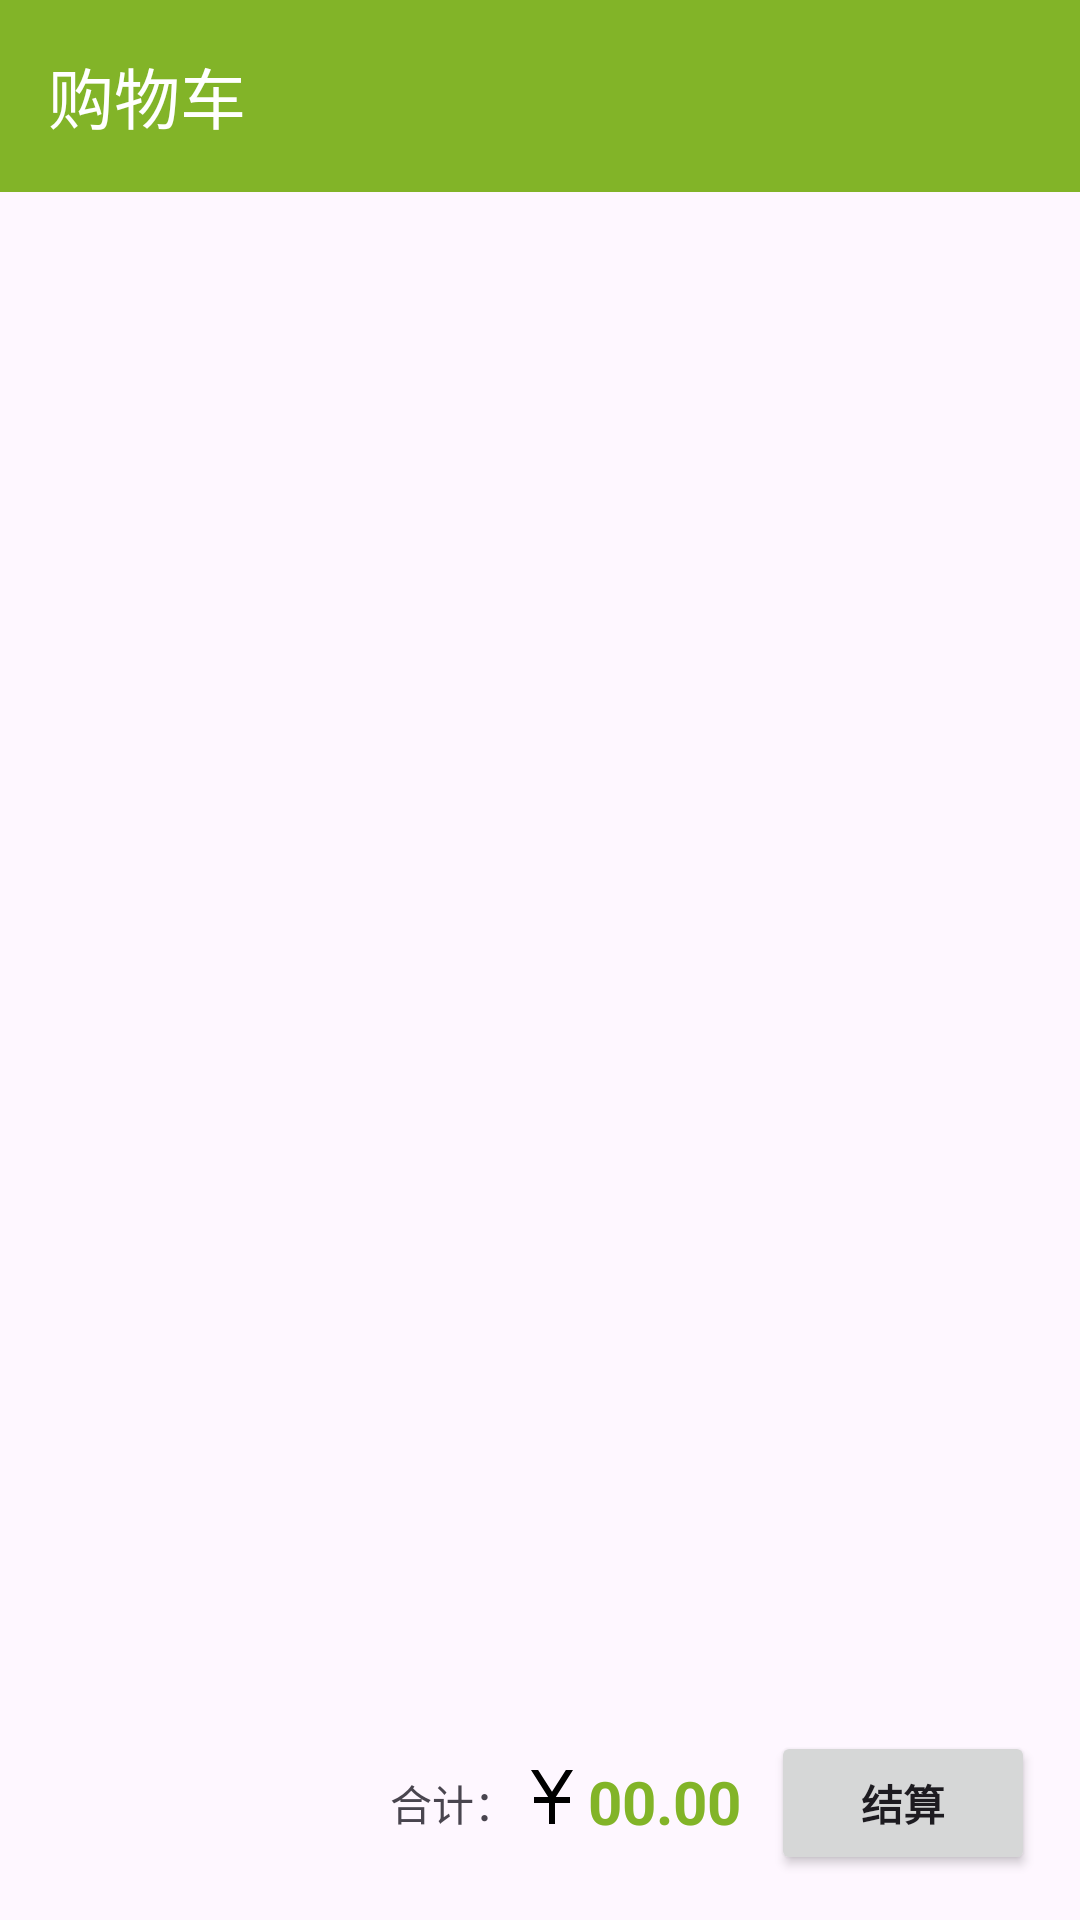

This screen was rendered from an Android layout file. Write that file and the resources it references.
<!-- AndroidManifest.xml: application theme Theme.PlantMall -->
<!-- res/layout/fragment_cart.xml -->
<?xml version="1.0" encoding="utf-8"?>
<RelativeLayout xmlns:android="http://schemas.android.com/apk/res/android"
    xmlns:tools="http://schemas.android.com/tools"
    android:layout_width="match_parent"
    android:layout_height="match_parent"
    xmlns:app="http://schemas.android.com/apk/res-auto"
    tools:context=".fragment.CartFragment"
    android:orientation="vertical">

        <androidx.appcompat.widget.LinearLayoutCompat
            android:layout_above="@id/bottom_layout"
            android:layout_width="match_parent"
            android:layout_height="match_parent"
            android:orientation="vertical">

            <androidx.appcompat.widget.Toolbar
                android:layout_width="match_parent"
                android:layout_height="wrap_content"
                android:background="@color/theme"
                app:title="购物车"
                app:titleTextColor="@color/white"
                />

            <androidx.recyclerview.widget.RecyclerView
                android:id="@+id/recyclerView"
                app:layoutManager="androidx.recyclerview.widget.LinearLayoutManager"
                android:layout_width="match_parent"
                tools:listitem="@layout/car_list_item"
                android:layout_height="wrap_content"/>

        </androidx.appcompat.widget.LinearLayoutCompat>

    <androidx.appcompat.widget.LinearLayoutCompat
        android:id="@+id/bottom_layout"
        android:layout_width="match_parent"
        android:layout_height="wrap_content"
        android:gravity="right"
        android:layout_alignParentBottom="true">

        <androidx.appcompat.widget.LinearLayoutCompat
            android:layout_margin="15dp"
            android:layout_width="wrap_content"
            android:gravity="center_vertical"
            android:layout_height="wrap_content">

            <TextView
                android:layout_width="wrap_content"
                android:layout_height="wrap_content"
                android:text="合计："/>

            <androidx.appcompat.widget.LinearLayoutCompat
                android:layout_width="wrap_content"
                android:layout_gravity="center_vertical"
                android:layout_height="wrap_content">

                <androidx.appcompat.widget.LinearLayoutCompat
                    android:layout_width="wrap_content"
                    android:layout_gravity="center_vertical"
                    android:layout_height="wrap_content">

                    <ImageView
                        android:layout_marginBottom="4dp"
                        android:layout_width="wrap_content"
                        android:layout_height="wrap_content"
                        android:layout_gravity="bottom"
                        android:src="@drawable/baseline_currency_yuan_24"/>

                    <TextView
                        android:id="@+id/total"
                        android:layout_width="wrap_content"
                        android:layout_height="wrap_content"
                        android:text="00.00"
                        android:textSize="20sp"
                        android:textStyle="bold"
                        android:textColor="@color/theme"/>

                </androidx.appcompat.widget.LinearLayoutCompat>

                <Button
                    android:id="@+id/btn_total"
                    android:layout_width="wrap_content"
                    android:layout_height="wrap_content"
                    android:text="结算"
                    android:textStyle="bold"
                    android:layout_marginLeft="10dp"/>

            </androidx.appcompat.widget.LinearLayoutCompat>

        </androidx.appcompat.widget.LinearLayoutCompat>

    </androidx.appcompat.widget.LinearLayoutCompat>

</RelativeLayout>
<!-- res/layout/car_list_item.xml (included above) -->
<?xml version="1.0" encoding="utf-8"?>
<androidx.appcompat.widget.LinearLayoutCompat xmlns:android="http://schemas.android.com/apk/res/android"
    android:layout_width="match_parent"
    android:layout_height="match_parent"
    xmlns:app="http://schemas.android.com/apk/res-auto">

    <androidx.appcompat.widget.LinearLayoutCompat
        android:layout_width="match_parent"
        android:layout_margin="10dp"
        android:layout_height="wrap_content">

        <androidx.cardview.widget.CardView
            android:layout_width="wrap_content"
            android:layout_height="wrap_content"
            app:cardCornerRadius="20dp">
            <ImageView
                android:id="@+id/plant_img"
                android:layout_width="90dp"
                android:layout_height="90dp"
                android:src="@drawable/fizz"
                android:scaleType="centerCrop"/>
        </androidx.cardview.widget.CardView>

        <androidx.appcompat.widget.LinearLayoutCompat
            android:layout_marginLeft="10dp"
            android:orientation="vertical"
            android:layout_width="match_parent"
            android:layout_height="wrap_content">

            <TextView
                android:id="@+id/plant_name"
                android:layout_width="280dp"
                android:layout_height="wrap_content"
                android:maxLines="2"
                android:textColor="#333"
                android:text="......................."/>

            <androidx.appcompat.widget.LinearLayoutCompat
                android:layout_marginTop="6dp"
                android:layout_width="wrap_content"
                android:layout_height="wrap_content">

                <ImageView
                    android:layout_width="wrap_content"
                    android:layout_height="wrap_content"
                    android:layout_gravity="bottom"
                    android:layout_marginBottom="4dp"
                    android:src="@drawable/baseline_currency_yuan_24"/>

                <TextView
                    android:id="@+id/plant_price"
                    android:layout_width="wrap_content"
                    android:layout_height="wrap_content"
                    android:textSize="20sp"
                    android:text="180"
                    android:textStyle="bold"
                    android:textColor="@color/theme"/>

            </androidx.appcompat.widget.LinearLayoutCompat>

            <androidx.appcompat.widget.LinearLayoutCompat
                android:layout_width="wrap_content"
                android:layout_height="wrap_content"
                android:layout_gravity="right">

                <TextView
                    android:id="@+id/btn_subtract"
                    android:layout_width="20dp"
                    android:layout_height="20dp"
                    android:gravity="center"
                    android:background="@drawable/subtract_btn_cart"
                    android:textColor="@color/white"
                    android:text="-"/>

                <TextView
                    android:layout_marginRight="10dp"
                    android:id="@+id/plant_count"
                    android:layout_width="wrap_content"
                    android:layout_height="wrap_content"
                    android:layout_marginLeft="10dp"
                    android:text="10"/>

                <TextView
                    android:id="@+id/btn_plus"
                    android:layout_width="20dp"
                    android:layout_height="20dp"
                    android:gravity="center"
                    android:background="@drawable/plus_btn_cart"
                    android:textColor="@color/white"
                    android:text="+"/>

            </androidx.appcompat.widget.LinearLayoutCompat>

        </androidx.appcompat.widget.LinearLayoutCompat>

    </androidx.appcompat.widget.LinearLayoutCompat>

</androidx.appcompat.widget.LinearLayoutCompat>
<!-- resources referenced by this layout -->
<resources>
  <color name="theme">#82B428</color>
  <color name="white">#FFFFFFFF</color>
  <!-- drawable baseline_currency_yuan_24 (drawable) -->
  <vector android:height="24dp" android:tint="#000000"
      android:viewportHeight="24" android:viewportWidth="24"
      android:width="24dp" xmlns:android="http://schemas.android.com/apk/res/android">
      <path android:fillColor="@android:color/white" android:pathData="M13.28,12l4.72,0l0,2l-5,0l0,7l-2,0l0,-7l-5,0l0,-2l4.72,0l-5.72,-9l2.37,0l4.63,7.29l4.63,-7.29l2.37,0z"/>
  </vector>
  <!-- drawable fizz: jpg bitmap (drawable, 255872 bytes) -->
  <!-- drawable plus_btn_cart (drawable) -->
  <?xml version="1.0" encoding="utf-8"?>
  <shape xmlns:android="http://schemas.android.com/apk/res/android">
      <solid android:color="@color/theme" />
      <corners android:radius="5dp" />
      <stroke android:width="1dp" android:color="#f5f5f5" />
  </shape>
  <!-- drawable subtract_btn_cart (drawable) -->
  <?xml version="1.0" encoding="utf-8"?>
  <shape xmlns:android="http://schemas.android.com/apk/res/android">
      <solid android:color="#c9c9c9" />
      <corners android:radius="5dp" />
      <stroke android:width="1dp" android:color="#f5f5f5" />
  </shape>
  <style name="Theme.PlantMall" parent="Base.Theme.PlantMall" />
  <style name="Base.Theme.PlantMall" parent="Theme.Material3.Light.NoActionBar">
          
           <item name="colorPrimary">@color/my_light_primary</item>
      </style>
  <color name="my_light_primary">#004A33</color>
</resources>
